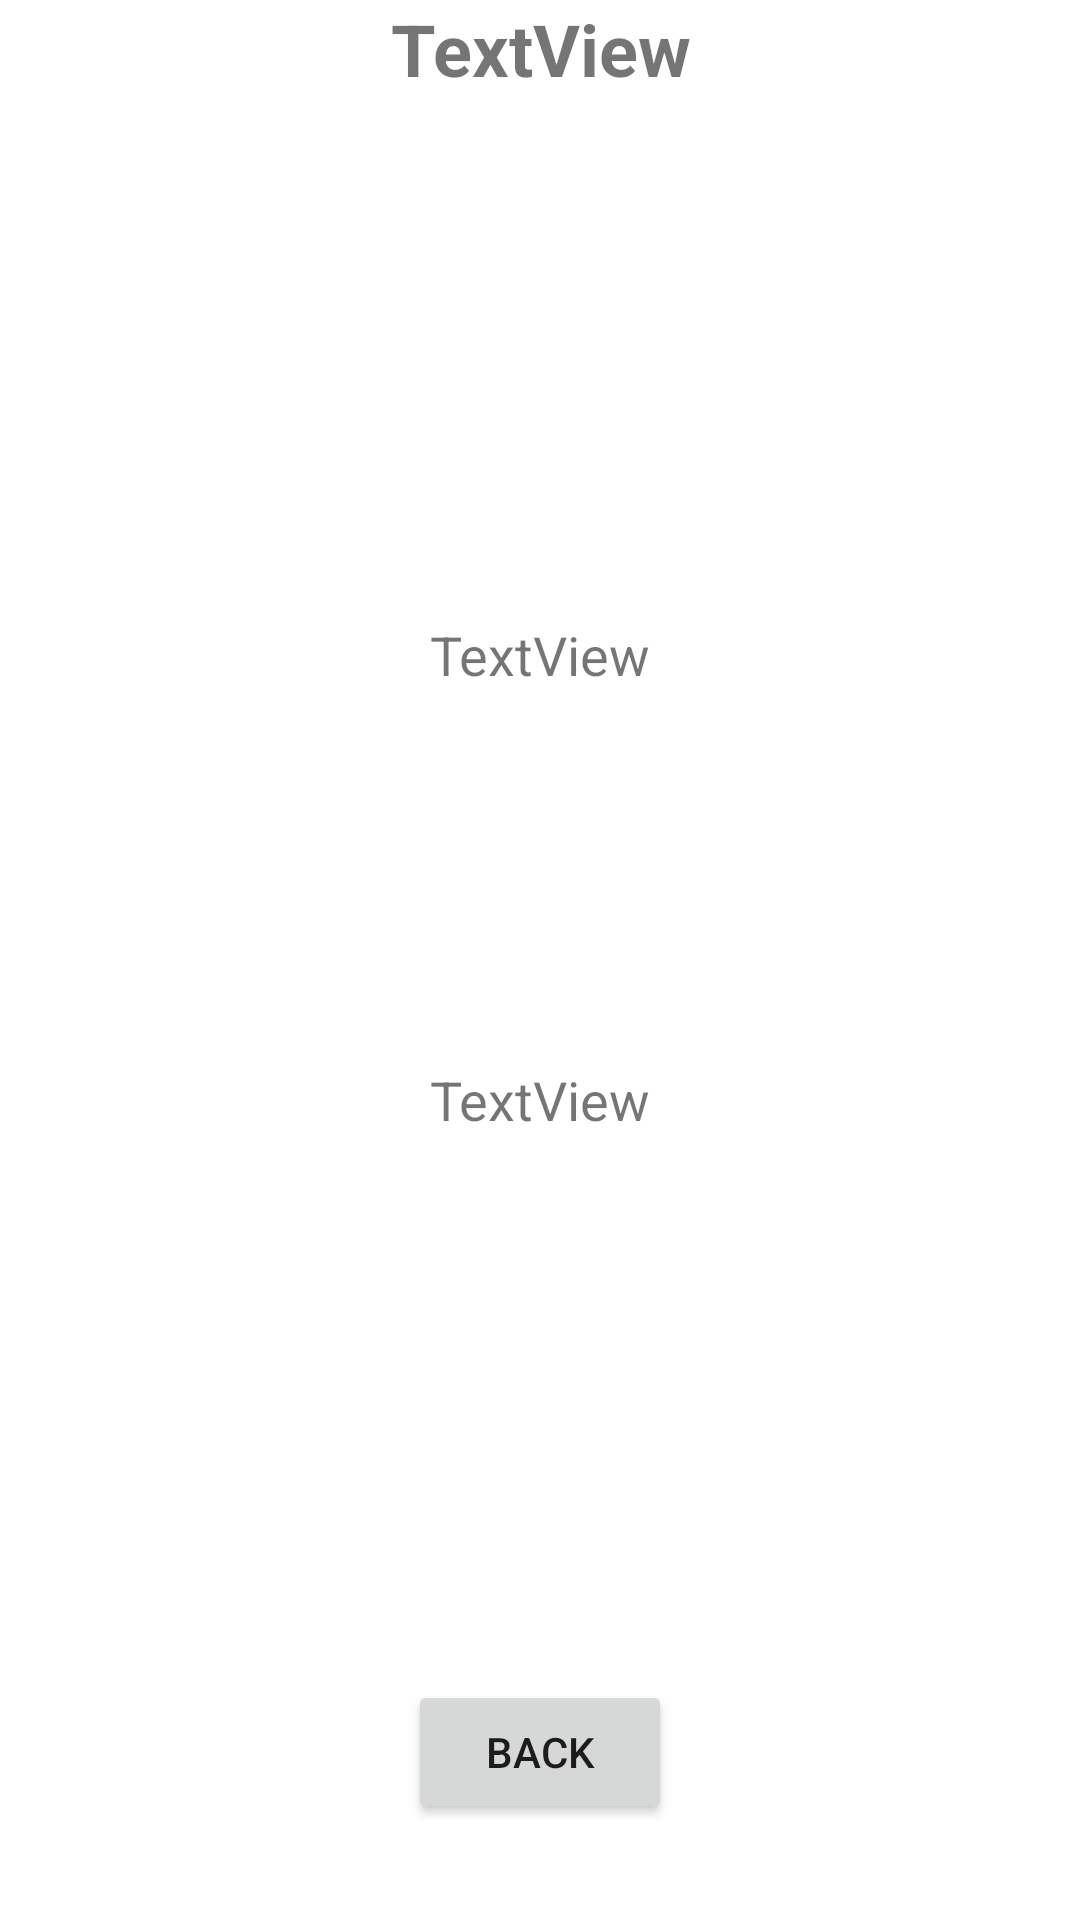

Here is an Android app screen rendered from its layout file. Give the layout XML and the strings, colors and styles it references.
<!-- AndroidManifest.xml: application theme Theme.PokemonAndroidVersion -->
<!-- res/layout/move_details.xml -->
<?xml version="1.0" encoding="utf-8"?>

<androidx.constraintlayout.widget.ConstraintLayout xmlns:android="http://schemas.android.com/apk/res/android"
                                                   xmlns:app="http://schemas.android.com/apk/res-auto"
                                                   xmlns:tools="http://schemas.android.com/tools"
                                                   android:layout_width="match_parent"
                                                   android:layout_height="match_parent"
>

    <TextView
            android:text="TextView"
            android:layout_width="292dp"
            android:layout_height="94dp" android:id="@+id/moveDetailsNameTextView"
            app:layout_constraintTop_toTopOf="parent" app:layout_constraintEnd_toEndOf="parent"
            app:layout_constraintStart_toStartOf="parent" android:textSize="24sp" android:textAlignment="center"
            android:textStyle="bold"/>
    <TextView
            android:text="TextView"
            android:layout_width="wrap_content"
            android:layout_height="wrap_content" android:id="@+id/moveDetailsInfoTextView"
            app:layout_constraintStart_toStartOf="parent"
            app:layout_constraintTop_toBottomOf="@+id/moveDetailsNameTextView"
            app:layout_constraintEnd_toEndOf="parent" android:layout_marginTop="112dp" android:textSize="18sp"/>
    <TextView
            android:text="TextView"
            android:layout_width="wrap_content"
            android:layout_height="wrap_content" android:id="@+id/moveDescriptionTextView"
            app:layout_constraintTop_toBottomOf="@+id/moveDetailsInfoTextView" app:layout_constraintEnd_toEndOf="parent"
            app:layout_constraintBottom_toBottomOf="parent"
            app:layout_constraintVertical_bias="0.0"
            app:layout_constraintStart_toStartOf="parent" android:layout_marginTop="124dp" android:textSize="18sp"
            android:textAlignment="center"/>
    <Button
            android:text="Back"
            android:layout_width="wrap_content"
            android:layout_height="wrap_content" android:id="@+id/moveDetailsBackButton"
            app:layout_constraintEnd_toEndOf="parent" app:layout_constraintStart_toStartOf="parent"
            app:layout_constraintBottom_toBottomOf="parent" android:layout_marginBottom="32dp"/>
</androidx.constraintlayout.widget.ConstraintLayout>
<!-- resources referenced by this layout -->
<resources>
  <style name="Theme.PokemonAndroidVersion" parent="Theme.MaterialComponents.DayNight.DarkActionBar">
          
          <item name="colorPrimary">@color/purple_500</item>
          <item name="colorPrimaryVariant">@color/purple_700</item>
          <item name="colorOnPrimary">@color/white</item>
          
          <item name="colorSecondary">@color/teal_200</item>
          <item name="colorSecondaryVariant">@color/teal_700</item>
          <item name="colorOnSecondary">@color/black</item>
          
          <item name="android:statusBarColor" tools:targetApi="l">?attr/colorPrimaryVariant</item>
          
      </style>
  <!-- not gathered from this repository: default colours our renderer supplied (Android Studio template values) -->
  <color name="purple_500">#FF6200EE</color>
  <color name="purple_700">#FF3700B3</color>
  <color name="teal_200">#FF03DAC5</color>
  <color name="teal_700">#FF018786</color>
  <color name="black">#FF000000</color>
  <color name="white">#FFFFFFFF</color>
</resources>
